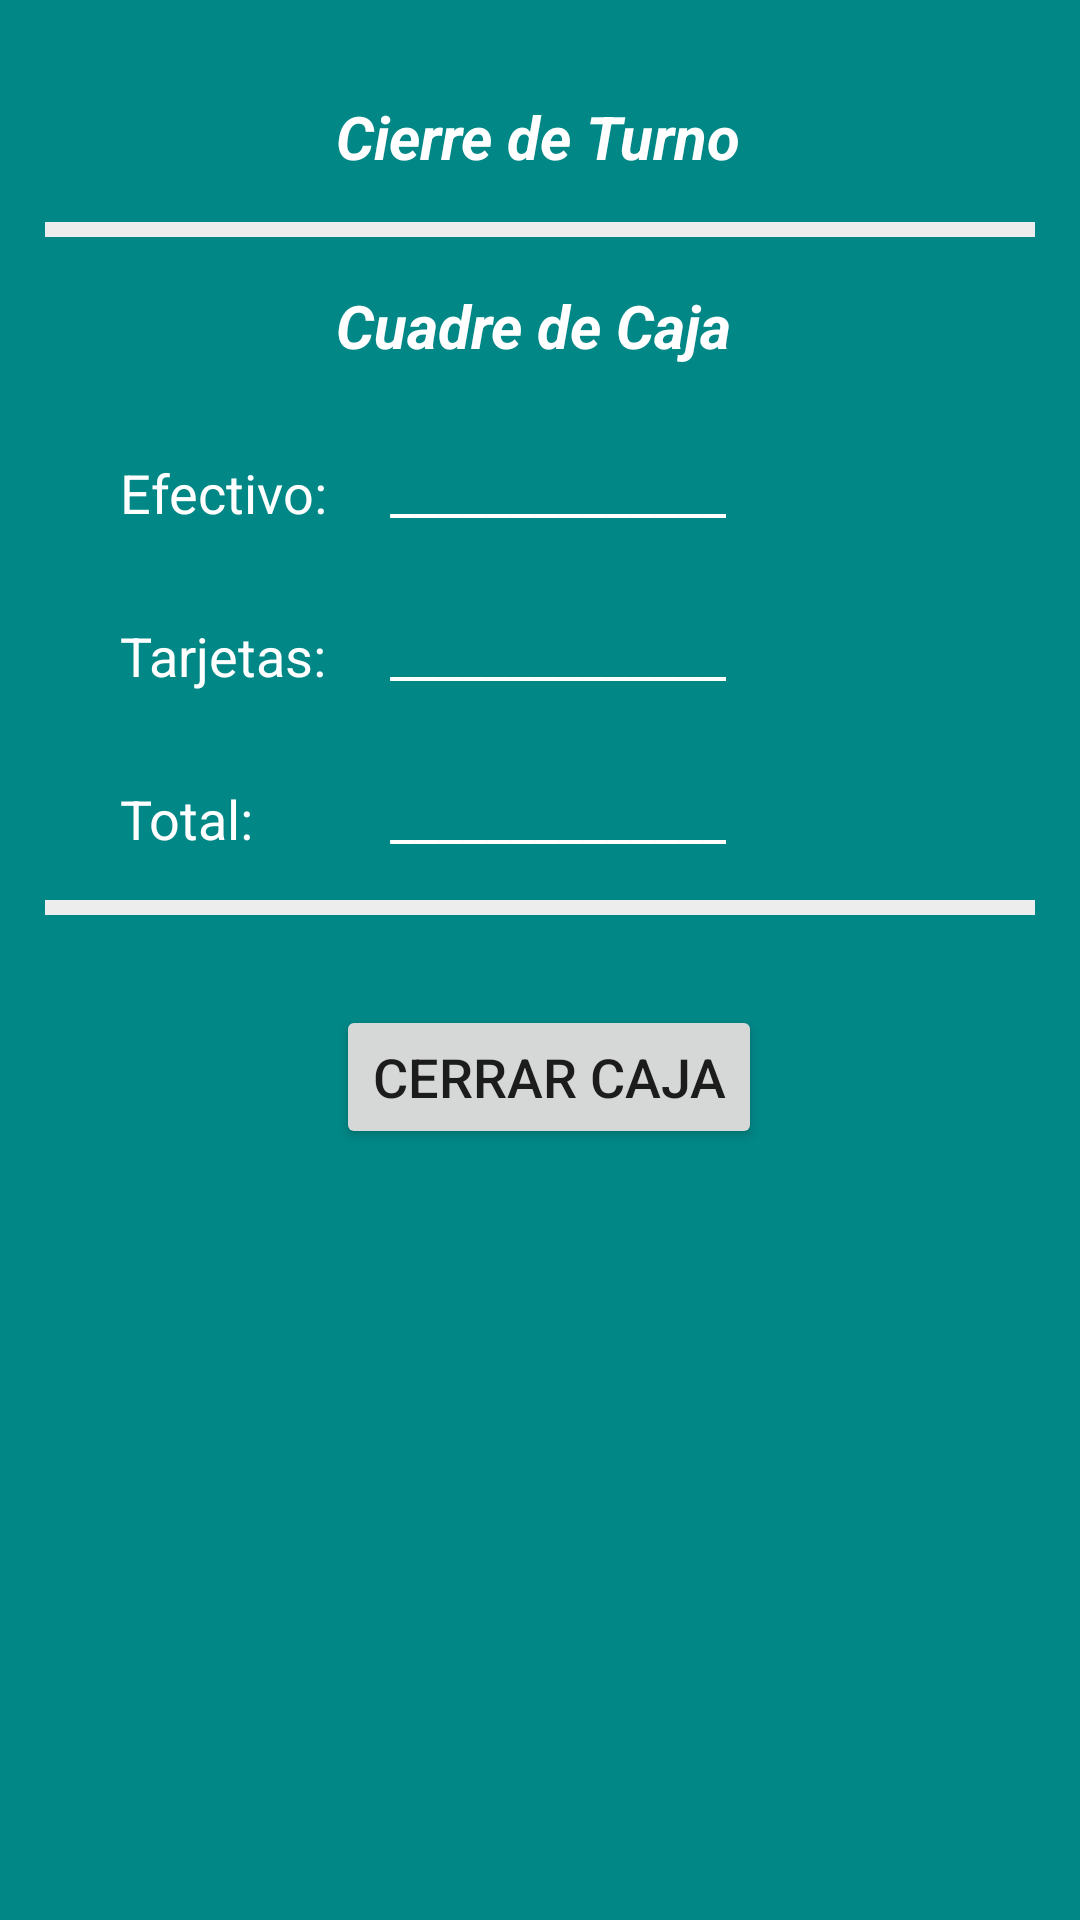

Reconstruct the res/layout file that produces this screen, plus the resources it refers to.
<!-- AndroidManifest.xml: application theme Theme.Zipasts -->
<!-- res/layout/fragment_cerrarturno.xml -->
<?xml version="1.0" encoding="utf-8"?>
<androidx.constraintlayout.widget.ConstraintLayout xmlns:android="http://schemas.android.com/apk/res/android"
    xmlns:app="http://schemas.android.com/apk/res-auto"
    xmlns:tools="http://schemas.android.com/tools"
    android:layout_width="match_parent"
    android:layout_height="match_parent"
    android:background="@color/teal_700"
    tools:context=".ui.cerrarturno.cerrarturno" >

      <TextView
        android:id="@+id/txtEfecti"
        android:layout_width="wrap_content"
        android:layout_height="wrap_content"
        android:layout_marginStart="130dp"
        android:layout_marginTop="30dp"
        android:text="@string/Vacio"
        android:textColor="@color/white"
        android:textSize="18sp"
        app:layout_constraintStart_toStartOf="parent"
        app:layout_constraintTop_toBottomOf="@+id/tvTitCaja" />

    <TextView
        android:id="@+id/txtTar"
        android:layout_width="wrap_content"
        android:layout_height="wrap_content"
        android:layout_marginStart="130dp"
        android:layout_marginTop="30dp"
        android:text="@string/Vacio"
        android:textColor="@color/white"
        android:textSize="18sp"
        app:layout_constraintStart_toStartOf="parent"
        app:layout_constraintTop_toBottomOf="@+id/txtEfecti" />

    <TextView
        android:id="@+id/txtTotCierre"
        android:layout_width="wrap_content"
        android:layout_height="wrap_content"
        android:layout_marginStart="130dp"
        android:layout_marginTop="30dp"
        android:text="@string/Vacio"
        android:textColor="@color/white"
        android:textSize="18sp"
        app:layout_constraintStart_toStartOf="parent"
        app:layout_constraintTop_toBottomOf="@+id/txtTar" />

    <View
        android:id="@+id/view8"
        android:layout_width="match_parent"
        android:layout_height="5dp"
        android:layout_margin="15dp"
        android:layout_marginStart="8dp"
        android:layout_marginTop="16dp"
        android:background="@color/lightgray"
        app:layout_constraintStart_toStartOf="parent"
        app:layout_constraintTop_toBottomOf="@+id/tvTitCerrar" />

    <View
        android:id="@+id/view9"
        android:layout_width="match_parent"
        android:layout_height="5dp"
        android:layout_margin="15dp"
        android:layout_marginStart="12dp"
        android:layout_marginTop="16dp"
        android:background="@color/lightgray"
        app:layout_constraintStart_toStartOf="parent"
        app:layout_constraintTop_toBottomOf="@+id/tvTotal" />

    <Button
        android:id="@+id/btnCierreCaja"
        android:layout_width="wrap_content"
        android:layout_height="wrap_content"
        android:layout_marginStart="112dp"
        android:layout_marginTop="30dp"
        android:text="@string/btnCerrarCaja"
        android:textSize="18sp"
        app:layout_constraintStart_toStartOf="parent"
        app:layout_constraintTop_toBottomOf="@+id/view9" />

    <TextView
        android:id="@+id/tvTotEfe"
        android:layout_width="wrap_content"
        android:layout_height="wrap_content"
        android:layout_marginStart="40dp"
        android:layout_marginTop="30dp"
        android:text="@string/cEfectivo"
        android:textColor="@color/white"
        android:textSize="18sp"
        app:layout_constraintStart_toStartOf="parent"
        app:layout_constraintTop_toBottomOf="@+id/tvTitCaja" />

    <TextView
        android:id="@+id/tvTotTar"
        android:layout_width="wrap_content"
        android:layout_height="wrap_content"
        android:layout_marginStart="40dp"
        android:layout_marginTop="30dp"
        android:text="@string/cTarjetas"
        android:textColor="@color/white"
        android:textSize="18sp"
        app:layout_constraintStart_toStartOf="parent"
        app:layout_constraintTop_toBottomOf="@+id/tvTotEfe" />

    <TextView
        android:id="@+id/tvTotal"
        android:layout_width="wrap_content"
        android:layout_height="wrap_content"
        android:layout_marginStart="40dp"
        android:layout_marginTop="30dp"
        android:text="@string/cTotal"
        android:textColor="@color/white"
        android:textSize="18sp"
        app:layout_constraintStart_toStartOf="parent"
        app:layout_constraintTop_toBottomOf="@+id/tvTotTar" />

    <TextView
        android:id="@+id/tvTitCerrar"
        android:layout_width="wrap_content"
        android:layout_height="wrap_content"
        android:layout_marginStart="112dp"
        android:layout_marginTop="32dp"
        android:text="@string/TitCerrar"
        android:textColor="@color/white"
        android:textSize="20sp"
        android:textStyle="bold|italic"
        app:layout_constraintStart_toStartOf="parent"
        app:layout_constraintTop_toTopOf="parent" />

    <TextView
        android:id="@+id/tvTitCaja"
        android:layout_width="wrap_content"
        android:layout_height="wrap_content"
        android:layout_marginStart="112dp"
        android:layout_marginTop="16dp"
        android:text="@string/cCaja"
        android:textColor="@color/white"
        android:textSize="20sp"
        android:textStyle="bold|italic"
        app:layout_constraintStart_toStartOf="parent"
        app:layout_constraintTop_toBottomOf="@+id/view8" />

    <ProgressBar
        android:id="@+id/progressBarCierre"
        style="?android:attr/progressBarStyleHorizontal"
        android:layout_width="307dp"
        android:layout_height="72dp"
        android:layout_marginStart="4dp"
        android:layout_marginTop="108dp"
        android:layout_marginEnd="4dp"
        android:progressTint="@color/teal_200"
        android:scrollbarSize="10dp"
        android:visibility="invisible"
        app:layout_constraintEnd_toEndOf="parent"
        app:layout_constraintStart_toStartOf="parent"
        app:layout_constraintTop_toBottomOf="@+id/btnCierreCaja" />
</androidx.constraintlayout.widget.ConstraintLayout>
<!-- resources referenced by this layout -->
<resources>
  <color name="lightgray">#ededed</color>
  <color name="teal_200">#FF03DAC5</color>
  <color name="teal_700">#FF018786</color>
  <color name="white">#FFFFFFFF</color>
  <string name="TitCerrar">Cierre de Turno</string>
  <string name="Vacio">______________</string>
  <string name="btnCerrarCaja">Cerrar Caja</string>
  <string name="cCaja">Cuadre de Caja</string>
  <string name="cEfectivo">Efectivo:</string>
  <string name="cTarjetas">Tarjetas:</string>
  <string name="cTotal">Total:</string>
  <style name="Theme.Zipasts" parent="Theme.MaterialComponents.DayNight.DarkActionBar">
          
          <item name="colorPrimary">@color/teal_200</item>
          <item name="colorPrimaryVariant">@color/teal_200</item>
          <item name="colorOnPrimary">@color/white</item>
          
          <item name="colorSecondary">@color/teal_200</item>
          <item name="colorSecondaryVariant">@color/teal_700</item>
          <item name="colorOnSecondary">@color/black</item>
          
          <item name="android:statusBarColor" tools:targetApi="l">?attr/colorPrimaryVariant</item>
          
      </style>
  <color name="black">#FF000000</color>
</resources>
